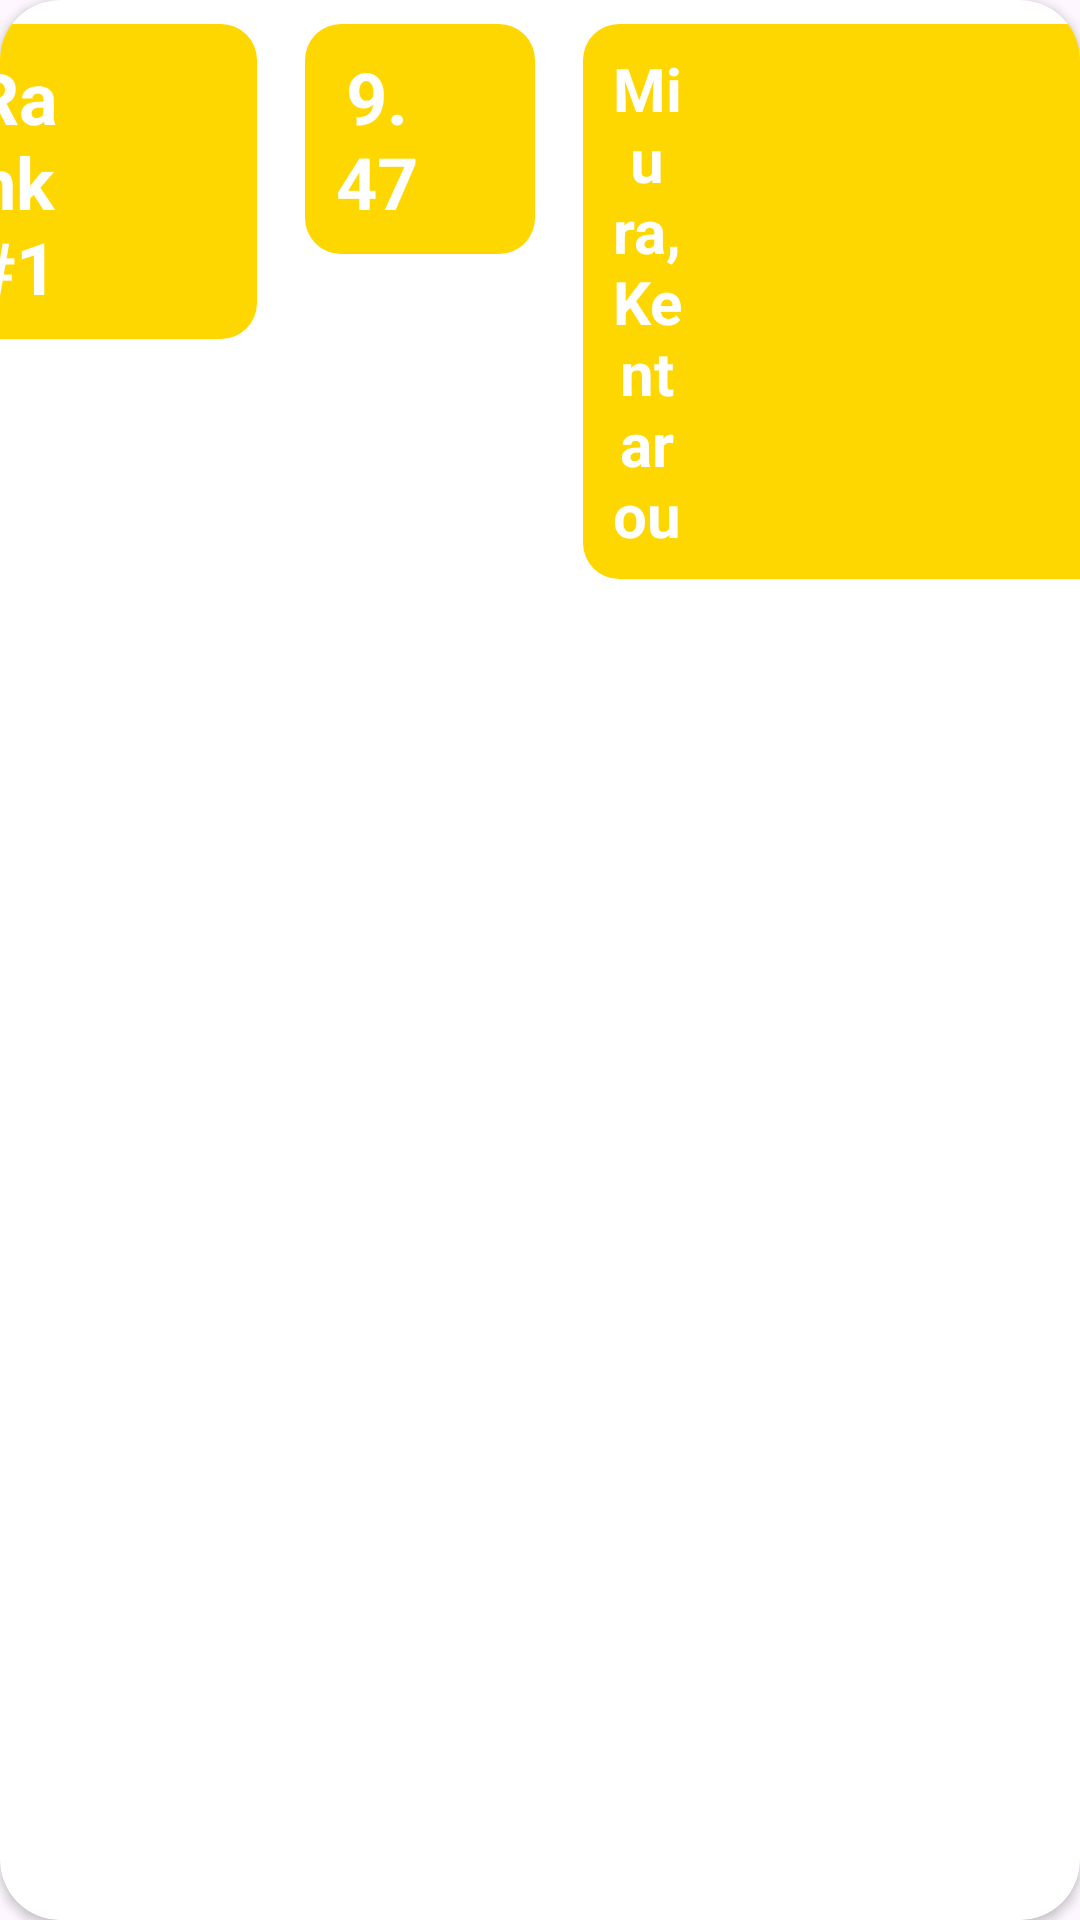

Here is an Android app screen rendered from its layout file. Give the layout XML and the strings, colors and styles it references.
<!-- AndroidManifest.xml: application theme Theme.TopManga -->
<!-- res/layout/test.xml -->
<?xml version="1.0" encoding="utf-8"?>
<androidx.cardview.widget.CardView
    xmlns:android="http://schemas.android.com/apk/res/android"
    xmlns:app="http://schemas.android.com/apk/res-auto"
    android:layout_width="match_parent"
    android:layout_height="400dp"
    android:layout_margin="6dp"
    app:cardCornerRadius="20dp"
    >

    <androidx.constraintlayout.widget.ConstraintLayout
        android:layout_width="match_parent"
        android:layout_height="match_parent">

        <TextView
            android:id="@+id/txtRank"
            android:layout_width="0dp"
            android:layout_height="wrap_content"
            android:layout_margin="8dp"
            android:text="Rank #1"
            android:gravity="center"
            android:textSize="24sp"
            android:textStyle="bold"
            android:textColor="@color/white"
            android:background="@drawable/bg_radius_yellow"
            app:layout_constraintDimensionRatio="1:1"
            app:layout_constraintHorizontal_chainStyle="spread"
            app:layout_constraintLeft_toLeftOf="parent"
            app:layout_constraintRight_toLeftOf="@id/txtRating"
            app:layout_constraintTop_toTopOf="parent" />

        <TextView
            android:id="@+id/txtRating"
            android:layout_width="0dp"
            android:layout_height="wrap_content"
            android:layout_margin="8dp"
            android:text="9.47"
            android:gravity="center"
            android:textSize="24sp"
            android:textStyle="bold"
            android:textColor="@color/white"
            android:background="@drawable/bg_radius_yellow"
            app:layout_constraintDimensionRatio="1:1"
            app:layout_constraintLeft_toRightOf="@id/txtRank"
            app:layout_constraintRight_toLeftOf="@id/txtPublished"
            app:layout_constraintTop_toTopOf="parent" />

        <TextView
            android:id="@+id/txtPublished"
            android:layout_width="0dp"
            android:layout_height="wrap_content"
            android:layout_margin="8dp"
            android:text="Miura, Kentarou"
            android:gravity="center"
            android:textSize="20sp"
            android:textStyle="bold"
            android:textColor="@color/white"
            android:background="@drawable/bg_radius_yellow"
            app:layout_constraintDimensionRatio="1:1"
            app:layout_constraintLeft_toRightOf="@id/txtRating"
            app:layout_constraintRight_toRightOf="parent"
            app:layout_constraintTop_toTopOf="parent" />
    </androidx.constraintlayout.widget.ConstraintLayout>

</androidx.cardview.widget.CardView>
<!-- resources referenced by this layout -->
<resources>
  <color name="white">#FFFFFFFF</color>
  <!-- drawable bg_radius_yellow (drawable) -->
  <?xml version="1.0" encoding="utf-8"?>
  <shape xmlns:android="http://schemas.android.com/apk/res/android"
      android:shape="rectangle"
      >
  
      <solid
          android:color="@color/yellow_gold"
          />
  
      <corners
         android:radius="12dp"/>
      <padding
          android:top="8dp"
          android:right="8dp"
          android:bottom="8dp"
          android:left="8dp"/>
  
  </shape>
  <style name="Theme.TopManga" parent="Base.Theme.TopManga" />
  <color name="yellow_gold">#FFD700</color>
  <style name="Base.Theme.TopManga" parent="Theme.Material3.DayNight.NoActionBar">
          
          
          <item name="colorPrimary">@color/blue</item>
          <item name="colorPrimaryVariant">@color/black</item>
          <item name="colorOnPrimary">@color/white</item>
          
          <item name="colorSecondary">@color/blue</item>
          <item name="colorSecondaryVariant">@color/black</item>
          <item name="colorOnSecondary">@color/grey</item>
          
          <item name="android:statusBarColor" tools:targetApi="l">@color/blue</item>
  
      </style>
  <color name="blue">#2E51A2</color>
  <color name="black">#FF000000</color>
  <color name="grey">#E0E0E0</color>
</resources>
